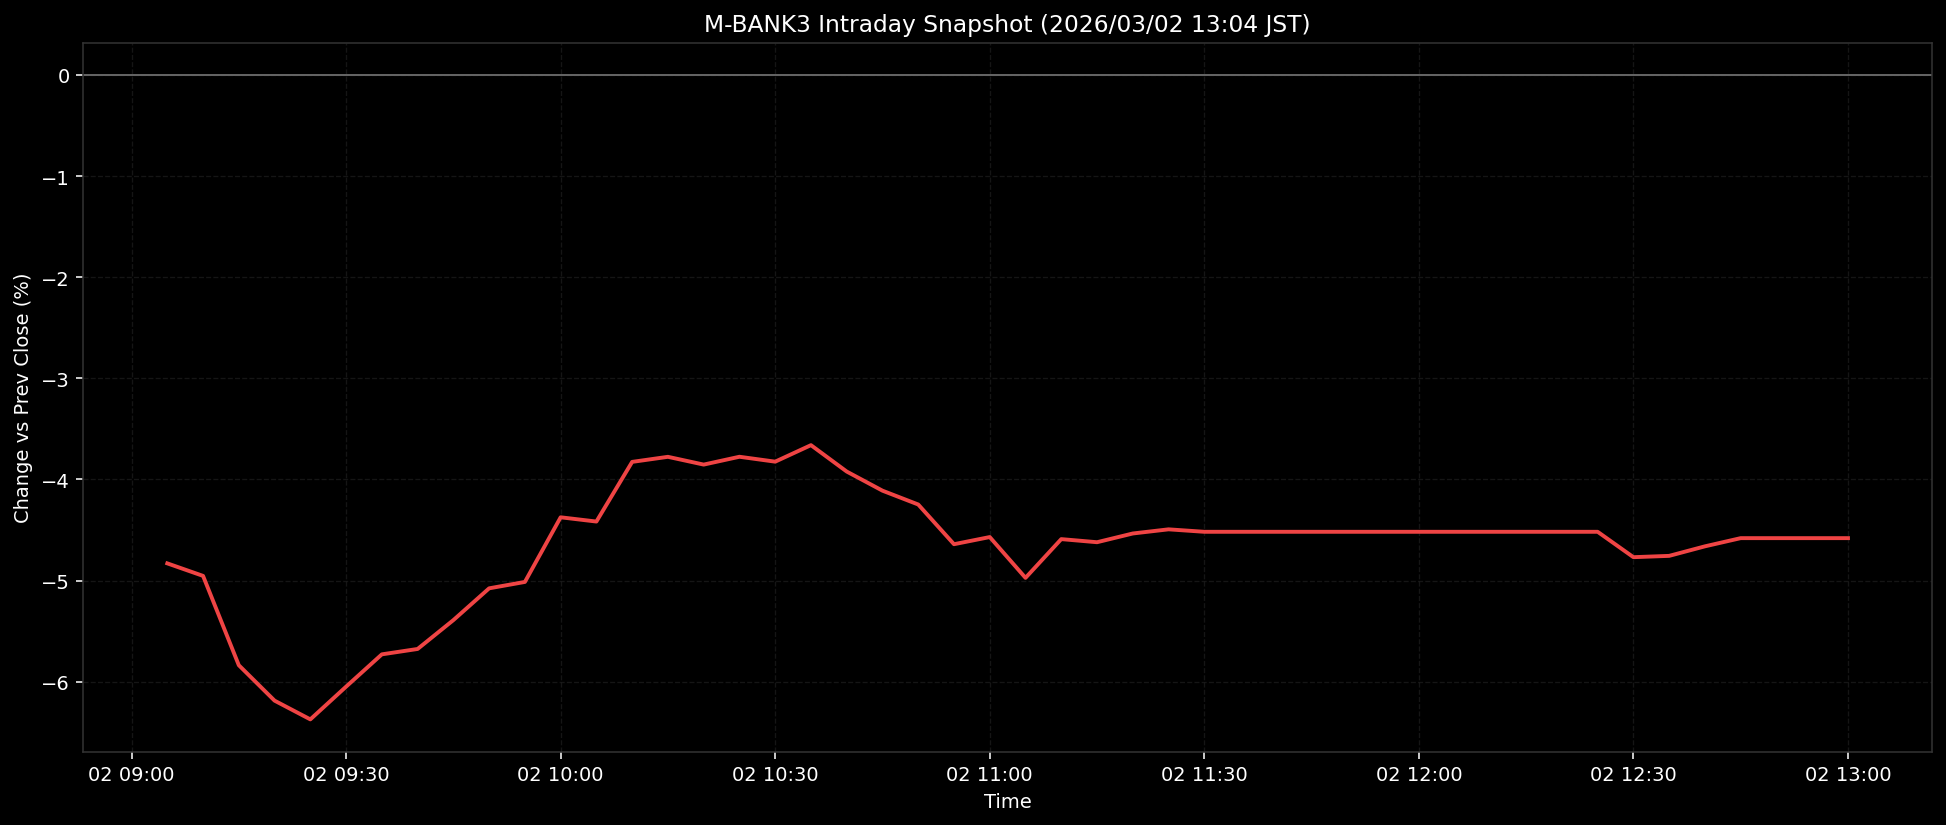

Data behind this chart, as committed beside it:
ts, pct
2026-03-02T09:05:00+0900, -4.83
2026-03-02T09:10:00+0900, -4.954
2026-03-02T09:15:00+0900, -5.837
2026-03-02T09:20:00+0900, -6.187
2026-03-02T09:25:00+0900, -6.372
2026-03-02T09:30:00+0900, -6.049
2026-03-02T09:35:00+0900, -5.729
2026-03-02T09:40:00+0900, -5.676
2026-03-02T09:45:00+0900, -5.391
2026-03-02T09:50:00+0900, -5.077
2026-03-02T09:55:00+0900, -5.013
2026-03-02T10:00:00+0900, -4.374
2026-03-02T10:05:00+0900, -4.416
2026-03-02T10:10:00+0900, -3.826
2026-03-02T10:15:00+0900, -3.776
2026-03-02T10:20:00+0900, -3.853
2026-03-02T10:25:00+0900, -3.776
2026-03-02T10:30:00+0900, -3.824
2026-03-02T10:35:00+0900, -3.661
2026-03-02T10:40:00+0900, -3.922
2026-03-02T10:45:00+0900, -4.111
2026-03-02T10:50:00+0900, -4.248
2026-03-02T10:55:00+0900, -4.64
2026-03-02T11:00:00+0900, -4.57
2026-03-02T11:05:00+0900, -4.973
2026-03-02T11:10:00+0900, -4.59
2026-03-02T11:15:00+0900, -4.621
2026-03-02T11:20:00+0900, -4.534
2026-03-02T11:25:00+0900, -4.493
2026-03-02T11:30:00+0900, -4.518
2026-03-02T11:35:00+0900, -4.518
2026-03-02T11:40:00+0900, -4.518
2026-03-02T11:45:00+0900, -4.518
2026-03-02T11:50:00+0900, -4.518
2026-03-02T11:55:00+0900, -4.518
2026-03-02T12:00:00+0900, -4.518
2026-03-02T12:05:00+0900, -4.518
2026-03-02T12:10:00+0900, -4.518
2026-03-02T12:15:00+0900, -4.518
2026-03-02T12:20:00+0900, -4.518
2026-03-02T12:25:00+0900, -4.518
2026-03-02T12:30:00+0900, -4.769
2026-03-02T12:35:00+0900, -4.756
2026-03-02T12:40:00+0900, -4.661
2026-03-02T12:45:00+0900, -4.58
2026-03-02T12:50:00+0900, -4.58
2026-03-02T12:55:00+0900, -4.58
2026-03-02T13:00:00+0900, -4.58
